Run: headless pygame with SDL's dummy video driver; simulated clock (each Clock.tick advances the game by its frame time, no real sleeping); random seed 0; keys injected as events and as key.get_pressed() state; no mouse input.
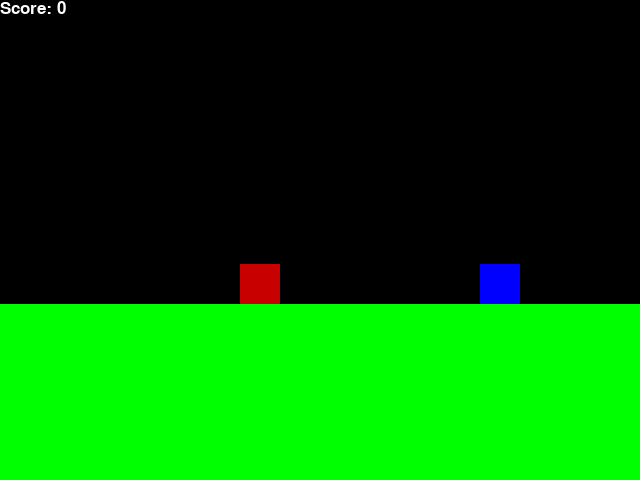
Frame 1 of 4 · flips 1–60 · no input
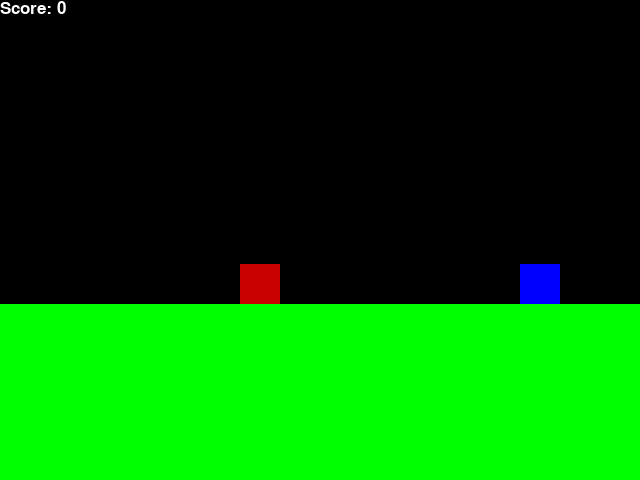
Frame 2 of 4 · flips 61–180 · tapped SPACE, RETURN · held RIGHT (→), D
Frame 3 of 4 · flips 181–300 · held DOWN (↓), S · screen unchanged from frame 2, image omitted
Frame 4 of 4 · flips 301–420 · held LEFT (←), A, UP (↑), W · screen same as frame 1, image omitted

The pygame program that drew these frames:


import pygame
import random
from enum import Enum
from collections import namedtuple

pygame.init()
font = pygame.font.SysFont('arial', 25)

class Direction(Enum):
    RIGHT = 1
    LEFT = 2
    
Point = namedtuple('Point', 'x, y')

BLOCK_SIZE = 40
SPEED = 20

WHITE = (255, 255, 255)
RED = (200,0,0)
BLUE = (0, 0, 255)
BLACK = (0,0,0)
GREEN = (0, 255, 0)


def percentof(number, percent):
    return number * percent // 100

class Game:
    
    def __init__(self, w=640, h=480):
        self.w = w
        self.h = h
        self.floor_level = percentof(self.h, 55)
        # init display
        self.display = pygame.display.set_mode((self.w, self.h))
        pygame.display.set_caption('Capture the flag')
        self.clock = pygame.time.Clock()
        # MC = main character
        self.MC = Point(random.randint(0, (self.w - BLOCK_SIZE ) // BLOCK_SIZE ) * BLOCK_SIZE, self.floor_level)
        self.score = 0
        self.flag = None
        self._place_flag()

    def _place_flag(self):
        if self.MC.x > self.w / 2:
            self.flag = Point(random.randint(0, (self.w / 2 - BLOCK_SIZE ) // BLOCK_SIZE ) * BLOCK_SIZE, self.floor_level)
        else:
            self.flag = Point(self.w - (random.randint(1, (self.w / 2 - BLOCK_SIZE ) // BLOCK_SIZE ) * BLOCK_SIZE), self.floor_level)

    def play_step(self):
        # 1. collect user input
        for event in pygame.event.get():
            if event.type == pygame.QUIT:
                print('Final Score', self.score)
                pygame.quit()
                quit()
            if event.type == pygame.KEYDOWN:
                if event.key == pygame.K_LEFT:
                    self.direction = Direction.LEFT
                    if self.MC.x > 0:
                        self._move(self.direction)
                elif event.key == pygame.K_RIGHT:
                    self.direction = Direction.RIGHT
                    if self.MC.x < self.w - BLOCK_SIZE:
                        self._move(self.direction)
        
        # 3. check if game over
        game_over = False
        if self.score >= 10:
            game_over = True
            return game_over, self.score
            
        # 4. place new food or just move
        if self.MC == self.flag:
            self.score += 1
            self._place_flag()
        
        # 5. update ui and clock
        self._update_ui()
        self.clock.tick(SPEED)
        # 6. return game over and score
        return game_over, self.score
        
    def _update_ui(self):
        self.display.fill(GREEN)
        self.display.fill(BLACK, (0, 0, self.w, percentof(self.h, 55) + BLOCK_SIZE))
        pygame.draw.rect(self.display, BLUE, pygame.Rect(self.MC.x, self.MC.y, BLOCK_SIZE, BLOCK_SIZE))
            
        pygame.draw.rect(self.display, RED, pygame.Rect(self.flag.x, self.flag.y, BLOCK_SIZE, BLOCK_SIZE))
        
        text = font.render("Score: " + str(self.score), True, WHITE)
        self.display.blit(text, [0, 0])
        pygame.display.flip()

    def _move(self, direction):
        x = self.MC.x
        y = self.MC.y
        if direction == Direction.RIGHT:
            x += BLOCK_SIZE
        elif direction == Direction.LEFT:
            x -= BLOCK_SIZE
            
        self.MC = Point(x, y)

if __name__ == '__main__':
    game = Game()
    
    # game loop
    while True:
        game_over, score = game.play_step()
        
        if game_over == True:
            break
        
    print('Final Score', score)
        
    pygame.quit()
